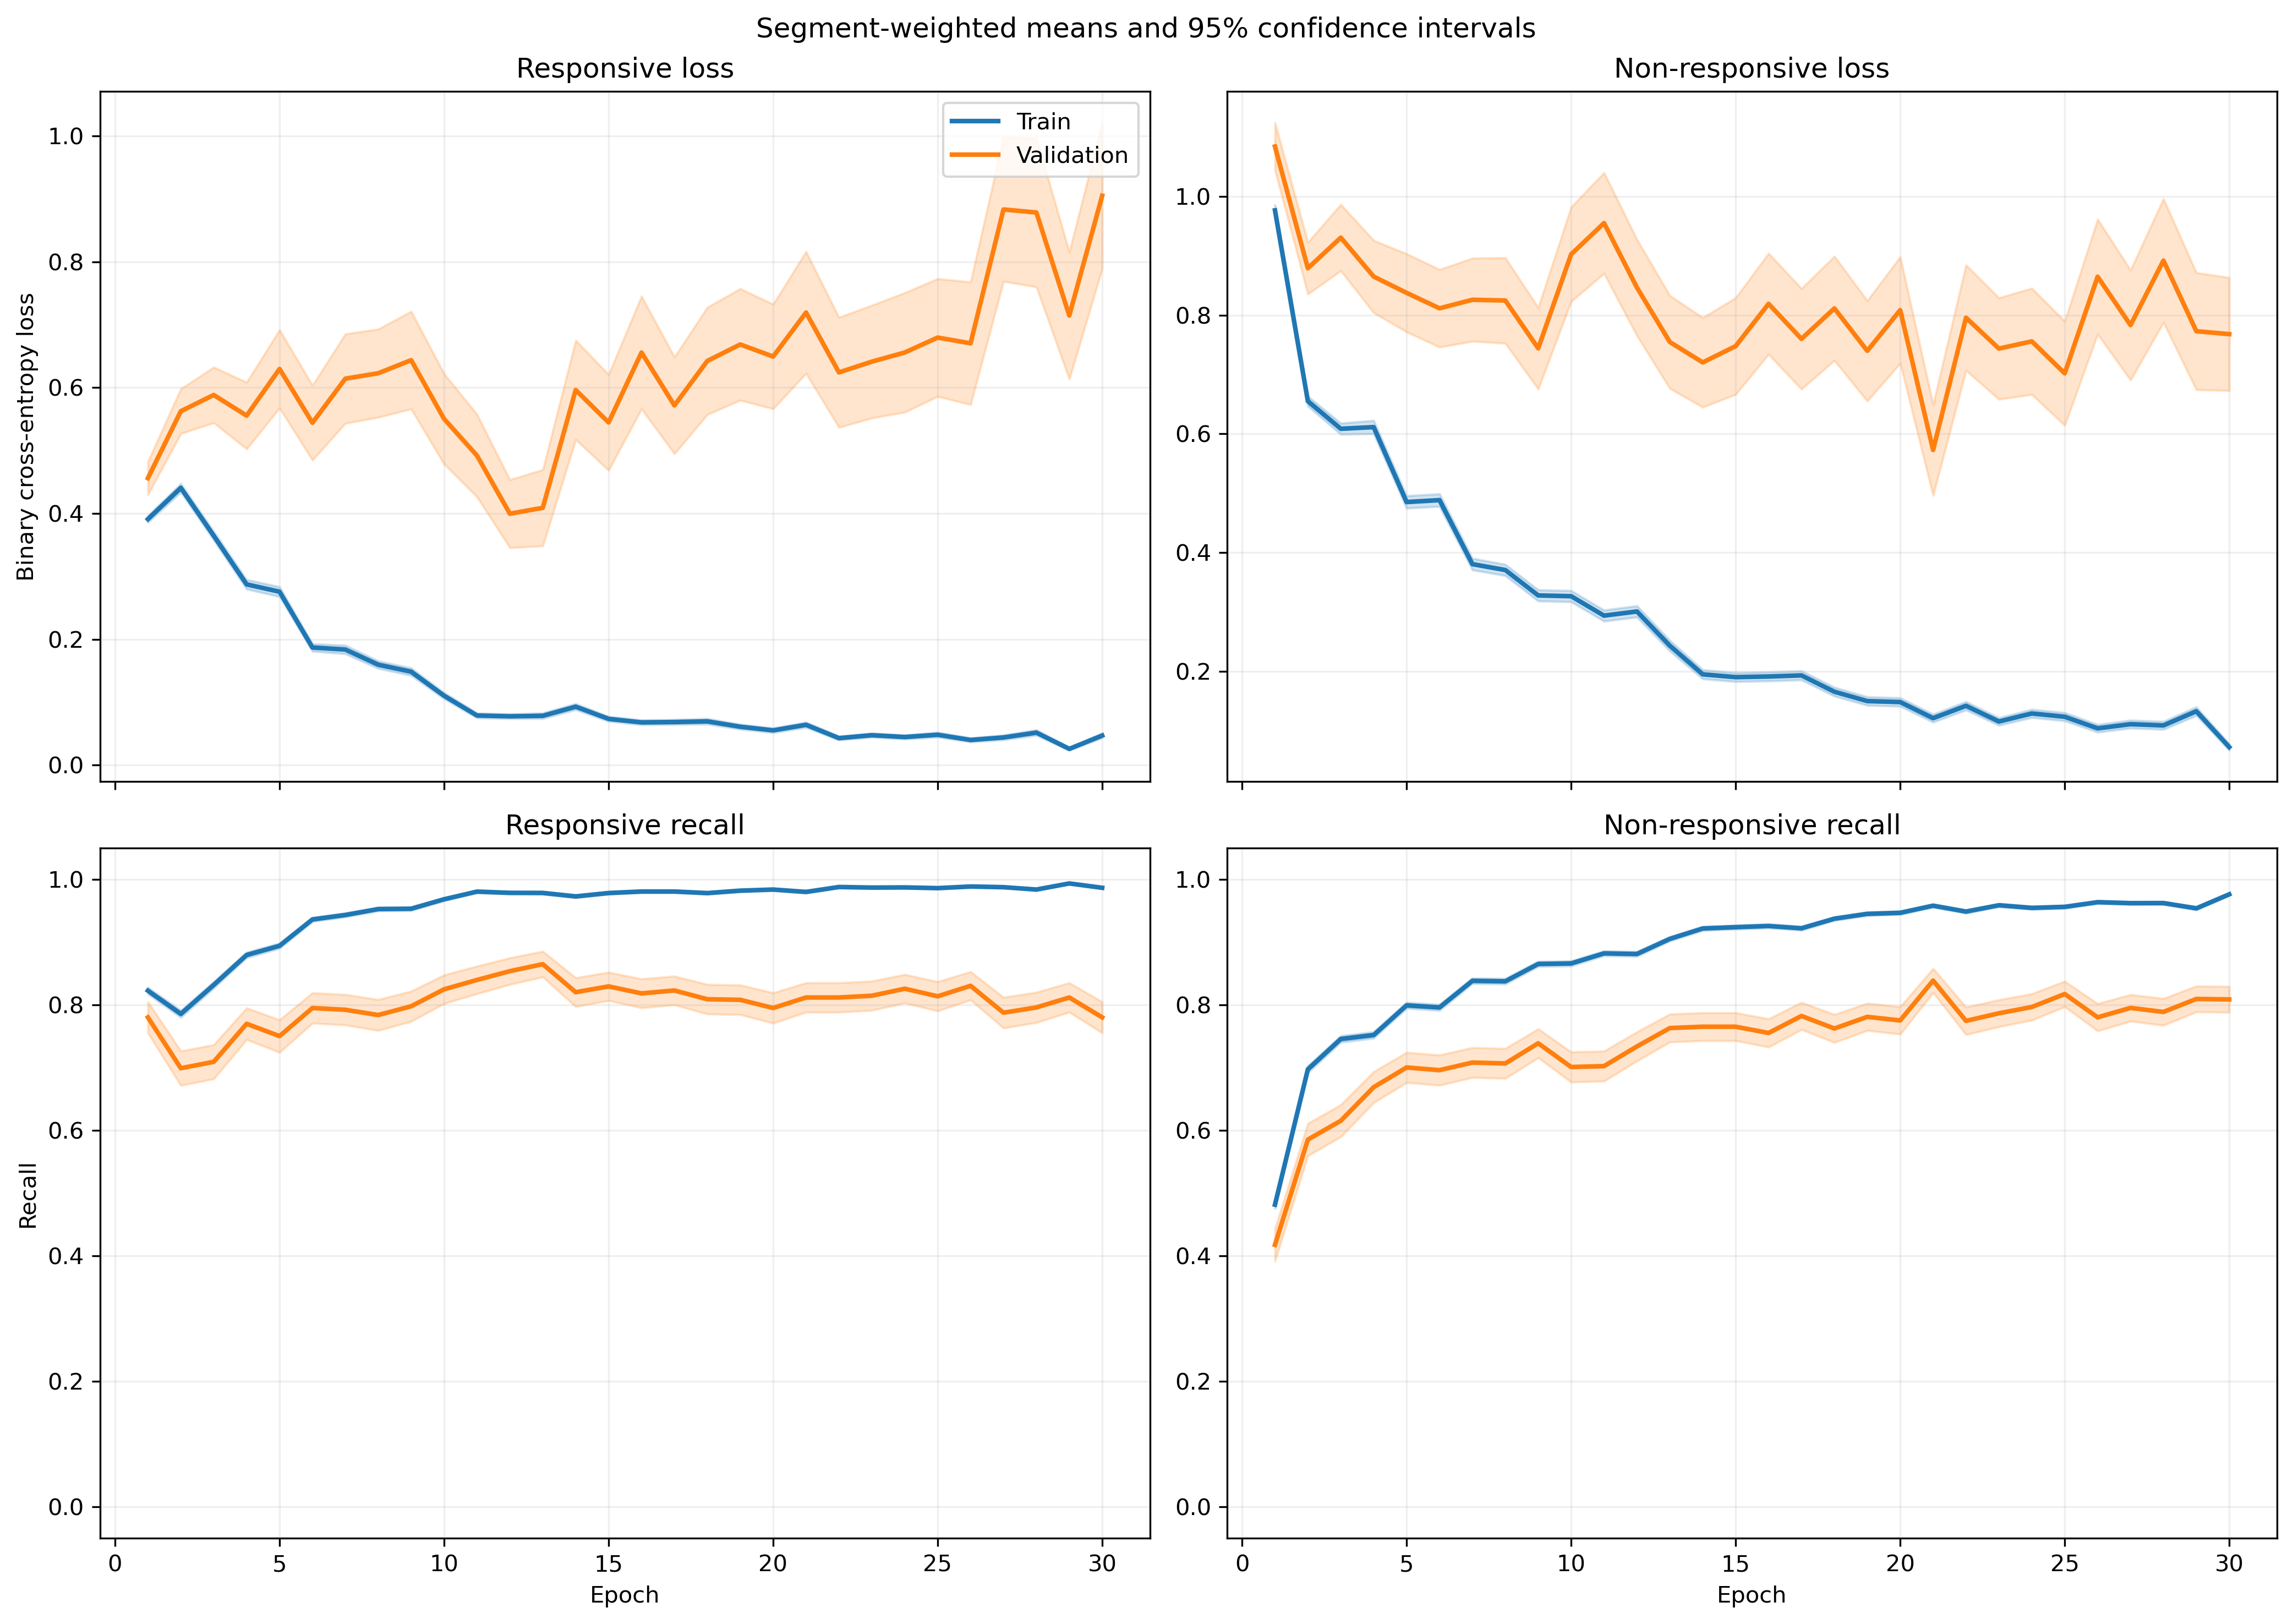

Values plotted in this chart, from the file beside it:
fold, epoch, split, r_loss, r_loss_count, r_loss_sum, r_loss_sum_sq, r_recall, r_recall_count, r_recall_sum, r_recall_sum_sq, nr_loss, nr_loss_count, nr_loss_sum, nr_loss_sum_sq, nr_recall, nr_recall_count, nr_recall_sum, nr_recall_sum_sq
1, 1, train, 0.3839, 1063, 408.1, 338.1, 0.8231, 1063, 875.0, 875.0, 0.9832, 1401, 1378, 2248, 0.4954, 1401, 694.0, 694.0
1, 1, validation, 0.1378, 10, 1.378, 0.2553, 1.0, 10, 10.0, 10.0, , 0, 0.0, 0.0, , 0, 0.0, 0.0
1, 2, train, 0.3878, 1063, 412.2, 381.6, 0.8213, 1063, 873.0, 873.0, 0.6621, 1401, 927.6, 1289, 0.6966, 1401, 976.0, 976.0
1, 2, validation, 0.1153, 10, 1.153, 0.172, 1.0, 10, 10.0, 10.0, , 0, 0.0, 0.0, , 0, 0.0, 0.0
1, 3, train, 0.3451, 1063, 366.8, 338.8, 0.8514, 1063, 905.0, 905.0, 0.5993, 1401, 839.6, 1149, 0.7252, 1401, 1016, 1016
1, 3, validation, 0.08805, 10, 0.8805, 0.1177, 1.0, 10, 10.0, 10.0, , 0, 0.0, 0.0, , 0, 0.0, 0.0
1, 4, train, 0.1671, 1063, 177.6, 130.5, 0.9473, 1063, 1007, 1007, 0.8222, 1401, 1152, 2040, 0.5953, 1401, 834.0, 834.0
1, 4, validation, 0.04749, 10, 0.4749, 0.02843, 1.0, 10, 10.0, 10.0, , 0, 0.0, 0.0, , 0, 0.0, 0.0
1, 5, train, 0.1992, 1063, 211.7, 276.5, 0.9445, 1063, 1004, 1004, 0.4527, 1401, 634.2, 1249, 0.8044, 1401, 1127, 1127
1, 5, validation, 0.03394, 10, 0.3394, 0.0136, 1.0, 10, 10.0, 10.0, , 0, 0.0, 0.0, , 0, 0.0, 0.0
1, 6, train, 0.2355, 1063, 250.3, 381.3, 0.921, 1063, 979.0, 979.0, 0.3832, 1401, 536.8, 1021, 0.833, 1401, 1167, 1167
1, 6, validation, 0.03955, 10, 0.3955, 0.01995, 1.0, 10, 10.0, 10.0, , 0, 0.0, 0.0, , 0, 0.0, 0.0
1, 7, train, 0.1532, 1063, 162.9, 271.5, 0.9605, 1063, 1021, 1021, 0.3767, 1401, 527.7, 1153, 0.8415, 1401, 1179, 1179
1, 7, validation, 0.02505, 10, 0.2505, 0.007845, 1.0, 10, 10.0, 10.0, , 0, 0.0, 0.0, , 0, 0.0, 0.0
1, 8, train, 0.1684, 1063, 179, 134.4, 0.9558, 1063, 1016, 1016, 0.3184, 1401, 446.1, 726.6, 0.8501, 1401, 1191, 1191
1, 8, validation, 0.04692, 10, 0.4692, 0.02918, 1.0, 10, 10.0, 10.0, , 0, 0.0, 0.0, , 0, 0.0, 0.0
1, 9, train, 0.08383, 1063, 89.11, 100.6, 0.9708, 1063, 1032, 1032, 0.3712, 1401, 520, 1305, 0.853, 1401, 1195, 1195
1, 9, validation, 0.008859, 10, 0.08859, 0.001262, 1.0, 10, 10.0, 10.0, , 0, 0.0, 0.0, , 0, 0.0, 0.0
1, 10, train, 0.06304, 1063, 67.01, 78.26, 0.9878, 1063, 1050, 1050, 0.2612, 1401, 366, 840.8, 0.8965, 1401, 1256, 1256
1, 10, validation, 0.01394, 10, 0.1394, 0.002772, 1.0, 10, 10.0, 10.0, , 0, 0.0, 0.0, , 0, 0.0, 0.0
1, 11, train, 0.05774, 1063, 61.37, 42.55, 0.9878, 1063, 1050, 1050, 0.2246, 1401, 314.7, 738.9, 0.9115, 1401, 1277, 1277
1, 11, validation, 0.02343, 10, 0.2343, 0.01864, 1.0, 10, 10.0, 10.0, , 0, 0.0, 0.0, , 0, 0.0, 0.0
1, 12, train, 0.05653, 1063, 60.09, 51.38, 0.9878, 1063, 1050, 1050, 0.2297, 1401, 321.8, 764.1, 0.9101, 1401, 1275, 1275
1, 12, validation, 0.009039, 10, 0.09039, 0.001298, 1.0, 10, 10.0, 10.0, , 0, 0.0, 0.0, , 0, 0.0, 0.0
1, 13, train, 0.0827, 1063, 87.91, 203.1, 0.9774, 1063, 1039, 1039, 0.1828, 1401, 256, 685, 0.9265, 1401, 1298, 1298
1, 13, validation, 0.009601, 10, 0.09601, 0.001395, 1.0, 10, 10.0, 10.0, , 0, 0.0, 0.0, , 0, 0.0, 0.0
1, 14, train, 0.09009, 1063, 95.77, 102.6, 0.9793, 1063, 1041, 1041, 0.1749, 1401, 245, 447.3, 0.9272, 1401, 1299, 1299
1, 14, validation, 0.01991, 10, 0.1991, 0.005691, 1.0, 10, 10.0, 10.0, , 0, 0.0, 0.0, , 0, 0.0, 0.0
1, 15, train, 0.06987, 1063, 74.27, 81.25, 0.9793, 1063, 1041, 1041, 0.1542, 1401, 216.1, 525.1, 0.94, 1401, 1317, 1317
1, 15, validation, 0.006962, 10, 0.06962, 0.0007752, 1.0, 10, 10.0, 10.0, , 0, 0.0, 0.0, , 0, 0.0, 0.0
1, 16, train, 0.07583, 1063, 80.61, 102.7, 0.9755, 1063, 1037, 1037, 0.226, 1401, 316.6, 764.7, 0.9172, 1401, 1285, 1285
1, 16, validation, 0.02356, 10, 0.2356, 0.01682, 1.0, 10, 10.0, 10.0, , 0, 0.0, 0.0, , 0, 0.0, 0.0
1, 17, train, 0.05086, 1063, 54.06, 70.75, 0.9887, 1063, 1051, 1051, 0.1131, 1401, 158.5, 368.8, 0.9572, 1401, 1341, 1341
1, 17, validation, 0.01334, 10, 0.1334, 0.004142, 1.0, 10, 10.0, 10.0, , 0, 0.0, 0.0, , 0, 0.0, 0.0
1, 18, train, 0.1048, 1063, 111.5, 309, 0.9652, 1063, 1026, 1026, 0.1316, 1401, 184.3, 506.6, 0.95, 1401, 1331, 1331
1, 18, validation, 0.0104, 10, 0.104, 0.003246, 1.0, 10, 10.0, 10.0, , 0, 0.0, 0.0, , 0, 0.0, 0.0
1, 19, train, 0.1009, 1063, 107.3, 241.5, 0.9699, 1063, 1031, 1031, 0.08699, 1401, 121.9, 285.3, 0.9686, 1401, 1357, 1357
1, 19, validation, 0.04681, 10, 0.4681, 0.08392, 1.0, 10, 10.0, 10.0, , 0, 0.0, 0.0, , 0, 0.0, 0.0
1, 20, train, 0.053, 1063, 56.34, 89.19, 0.9897, 1063, 1052, 1052, 0.1072, 1401, 150.2, 352.3, 0.9579, 1401, 1342, 1342
1, 20, validation, 0.008897, 10, 0.08897, 0.001743, 1.0, 10, 10.0, 10.0, , 0, 0.0, 0.0, , 0, 0.0, 0.0
1, 21, train, 0.05708, 1063, 60.68, 89.23, 0.9868, 1063, 1049, 1049, 0.1158, 1401, 162.2, 412.3, 0.9565, 1401, 1340, 1340
1, 21, validation, 0.006184, 10, 0.06184, 0.0006622, 1.0, 10, 10.0, 10.0, , 0, 0.0, 0.0, , 0, 0.0, 0.0
1, 22, train, 0.03398, 1063, 36.12, 19.38, 0.9897, 1063, 1052, 1052, 0.1064, 1401, 149, 351, 0.9629, 1401, 1349, 1349
1, 22, validation, 0.02479, 10, 0.2479, 0.03232, 1.0, 10, 10.0, 10.0, , 0, 0.0, 0.0, , 0, 0.0, 0.0
1, 23, train, 0.01639, 1063, 17.43, 9.482, 0.9972, 1063, 1060, 1060, 0.136, 1401, 190.6, 561.3, 0.9536, 1401, 1336, 1336
1, 23, validation, 0.00436, 10, 0.0436, 0.0007947, 1.0, 10, 10.0, 10.0, , 0, 0.0, 0.0, , 0, 0.0, 0.0
1, 24, train, 0.02975, 1063, 31.63, 77.13, 0.9915, 1063, 1054, 1054, 0.1535, 1401, 215.1, 742.9, 0.955, 1401, 1338, 1338
1, 24, validation, 0.0006066, 10, 0.006066, 7.318929192479118e-06, 1.0, 10, 10.0, 10.0, , 0, 0.0, 0.0, , 0, 0.0, 0.0
1, 25, train, 0.05678, 1063, 60.35, 88.25, 0.9821, 1063, 1044, 1044, 0.09984, 1401, 139.9, 359, 0.9579, 1401, 1342, 1342
1, 25, validation, 0.003019, 10, 0.03019, 0.0002292, 1.0, 10, 10.0, 10.0, , 0, 0.0, 0.0, , 0, 0.0, 0.0
1, 26, train, 0.04362, 1063, 46.37, 37.58, 0.9897, 1063, 1052, 1052, 0.05817, 1401, 81.49, 213.7, 0.9814, 1401, 1375, 1375
1, 26, validation, 0.1703, 10, 1.703, 2.714, 0.9, 10, 9.0, 9.0, , 0, 0.0, 0.0, , 0, 0.0, 0.0
1, 27, train, 0.03972, 1063, 42.22, 30.98, 0.9868, 1063, 1049, 1049, 0.06264, 1401, 87.76, 200.4, 0.9786, 1401, 1371, 1371
1, 27, validation, 0.0248, 10, 0.248, 0.0425, 1.0, 10, 10.0, 10.0, , 0, 0.0, 0.0, , 0, 0.0, 0.0
1, 28, train, 0.01509, 1063, 16.04, 7.348, 0.9972, 1063, 1060, 1060, 0.1347, 1401, 188.8, 504.1, 0.9479, 1401, 1328, 1328
1, 28, validation, 0.003372, 10, 0.03372, 0.0002065, 1.0, 10, 10.0, 10.0, , 0, 0.0, 0.0, , 0, 0.0, 0.0
1, 29, train, 0.01195, 1063, 12.7, 2.009, 0.9991, 1063, 1062, 1062, 0.1608, 1401, 225.2, 546.1, 0.9386, 1401, 1315, 1315
1, 29, validation, 0.004407, 10, 0.04407, 0.0002682, 1.0, 10, 10.0, 10.0, , 0, 0.0, 0.0, , 0, 0.0, 0.0
1, 30, train, 0.0171, 1063, 18.18, 12.86, 0.9962, 1063, 1059, 1059, 0.1156, 1401, 161.9, 504.4, 0.9629, 1401, 1349, 1349
1, 30, validation, 0.001561, 10, 0.01561, 3.851617657346651e-05, 1.0, 10, 10.0, 10.0, , 0, 0.0, 0.0, , 0, 0.0, 0.0
... 1,140 more rows
